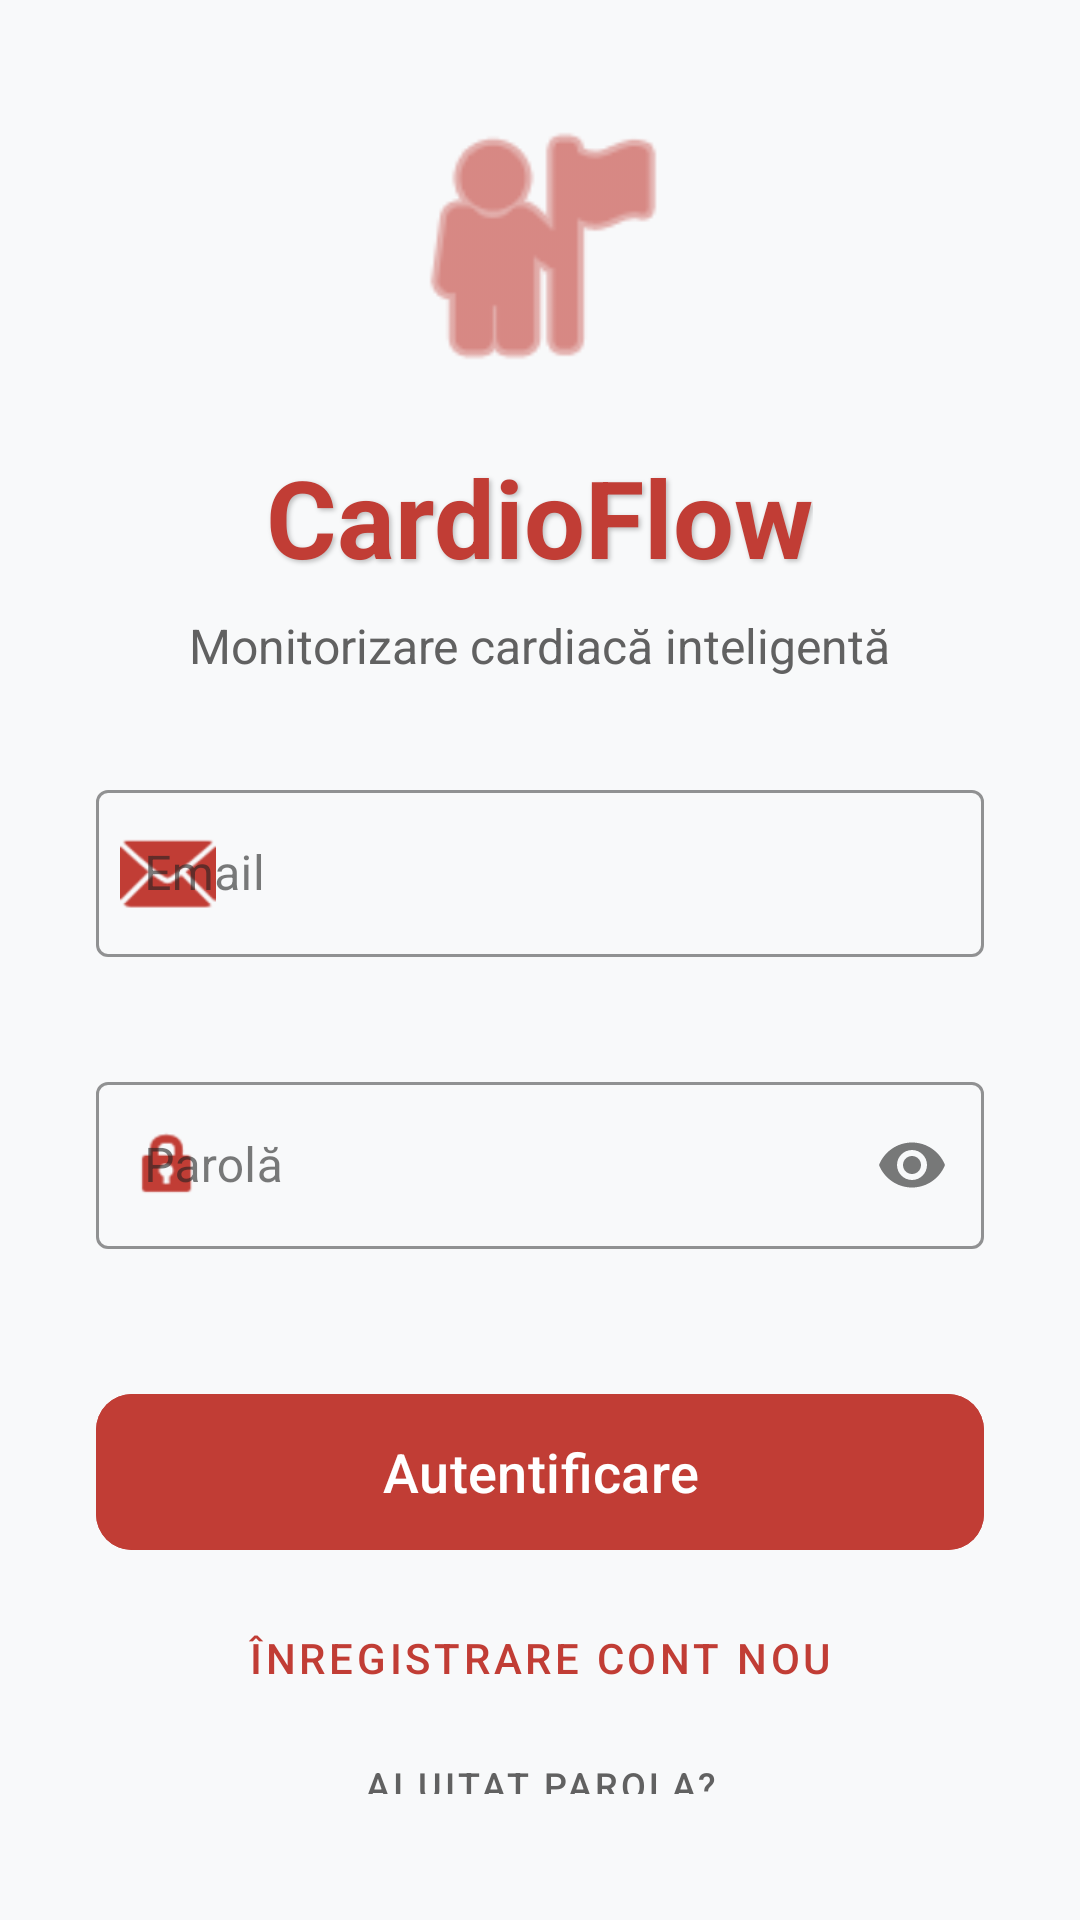

The Android layout XML behind this screen, and the referenced resources:
<!-- AndroidManifest.xml: application theme Theme.CardioFlow -->
<!-- res/layout/activity_login.xml -->
<?xml version="1.0" encoding="utf-8"?>
<LinearLayout xmlns:android="http://schemas.android.com/apk/res/android"
    xmlns:app="http://schemas.android.com/apk/res-auto"
    android:layout_width="match_parent"
    android:layout_height="match_parent"
    android:orientation="vertical"
    android:padding="32dp"
    android:gravity="center"
    android:background="?android:attr/windowBackground"
    android:fitsSystemWindows="true">

    <ImageView
        android:layout_width="100dp"
        android:layout_height="100dp"
        android:src="@android:drawable/ic_menu_myplaces"
        app:tint="?attr/colorPrimary"
        android:layout_marginBottom="16dp" />

    <TextView
        android:layout_width="wrap_content"
        android:layout_height="wrap_content"
        android:text="CardioFlow"
        android:textSize="36sp"
        android:textStyle="bold"
        android:textColor="?attr/colorPrimary"
        android:shadowColor="#40000000"
        android:shadowDx="2"
        android:shadowDy="2"
        android:shadowRadius="4"
        android:layout_marginBottom="8dp" />

    <TextView
        android:layout_width="wrap_content"
        android:layout_height="wrap_content"
        android:text="Monitorizare cardiacă inteligentă"
        android:textSize="16sp"
        android:textColor="?attr/colorOnSurfaceVariant"
        android:layout_marginBottom="32dp" />

    <com.google.android.material.textfield.TextInputLayout
        android:id="@+id/til_email"
        style="@style/Widget.MaterialComponents.TextInputLayout.OutlinedBox"
        android:layout_width="match_parent"
        android:layout_height="wrap_content"
        android:layout_marginBottom="16dp"
        android:hint="Email"
        app:boxStrokeColor="?attr/colorPrimary"
        app:hintTextColor="?attr/colorPrimary"
        app:startIconDrawable="@android:drawable/ic_dialog_email"
        app:startIconTint="?attr/colorPrimary"
        app:errorEnabled="true">

        <com.google.android.material.textfield.TextInputEditText
            android:id="@+id/et_email"
            android:layout_width="match_parent"
            android:layout_height="wrap_content"
            android:inputType="textEmailAddress"
            android:textColor="?attr/colorOnSurface" />
    </com.google.android.material.textfield.TextInputLayout>

    <com.google.android.material.textfield.TextInputLayout
        android:id="@+id/til_password"
        style="@style/Widget.MaterialComponents.TextInputLayout.OutlinedBox"
        android:layout_width="match_parent"
        android:layout_height="wrap_content"
        android:layout_marginBottom="8dp"
        android:hint="Parolă"
        app:boxStrokeColor="?attr/colorPrimary"
        app:hintTextColor="?attr/colorPrimary"
        app:startIconDrawable="@android:drawable/ic_lock_idle_lock"
        app:startIconTint="?attr/colorPrimary"
        app:endIconMode="password_toggle"
        app:errorEnabled="true">

        <com.google.android.material.textfield.TextInputEditText
            android:id="@+id/et_password"
            android:layout_width="match_parent"
            android:layout_height="wrap_content"
            android:inputType="textPassword"
            android:textColor="?attr/colorOnSurface" />
    </com.google.android.material.textfield.TextInputLayout>

    <com.google.android.material.button.MaterialButton
        android:id="@+id/btn_login"
        android:layout_width="match_parent"
        android:layout_height="60dp"
        android:text="Autentificare"
        android:textSize="18sp"
        android:textAllCaps="false"
        app:cornerRadius="12dp"
        android:backgroundTint="?attr/colorPrimary"
        android:textColor="?attr/colorOnPrimary"
        app:elevation="4dp"
        android:layout_marginTop="16dp" />

    <com.google.android.material.button.MaterialButton
        android:id="@+id/btn_register"
        style="@style/Widget.MaterialComponents.Button.TextButton"
        android:layout_width="match_parent"
        android:layout_height="wrap_content"
        android:text="Înregistrare cont nou"
        android:textColor="?attr/colorPrimary"
        android:layout_marginTop="8dp" />

    <com.google.android.material.button.MaterialButton
        android:id="@+id/btn_forgot_password"
        style="@style/Widget.MaterialComponents.Button.TextButton"
        android:layout_width="wrap_content"
        android:layout_height="wrap_content"
        android:text="Ai uitat parola?"
        android:textColor="?attr/colorOnSurfaceVariant"
        android:textSize="12sp" />

</LinearLayout>
<!-- resources referenced by this layout -->
<resources>
  <style name="Theme.CardioFlow" parent="Base.Theme.CardioFlow" />
  <style name="Base.Theme.CardioFlow" parent="Theme.Material3.DayNight.NoActionBar">
          <item name="colorPrimary">@color/primary</item>
          <item name="colorOnPrimary">@color/on_primary</item>
          <item name="colorSecondary">@color/primary</item>
          <item name="colorOnSecondary">@color/on_primary</item>
          <item name="colorTertiary">@color/primary</item>
          <item name="colorOnTertiary">@color/on_primary</item>
          <item name="android:windowBackground">@color/background</item>
          <item name="colorSurface">@color/surface</item>
          <item name="colorOnSurface">@color/on_surface</item>
          <item name="colorOnSurfaceVariant">@color/on_surface_variant</item>
          <item name="colorError">@color/error</item>
          <item name="android:textColorHint">@color/on_surface_variant</item>
          <item name="android:windowTranslucentStatus">false</item>
          <item name="android:windowDrawsSystemBarBackgrounds">true</item>
          <item name="android:statusBarColor">@color/primary</item>
      </style>
  <color name="primary">#C13D35</color>
  <color name="on_primary">#FFFFFF</color>
  <color name="background">#F8F9FA</color>
  <color name="surface">#FFFFFF</color>
  <color name="on_surface">#212121</color>
  <color name="on_surface_variant">#616161</color>
  <color name="error">#FF4444</color>
</resources>
